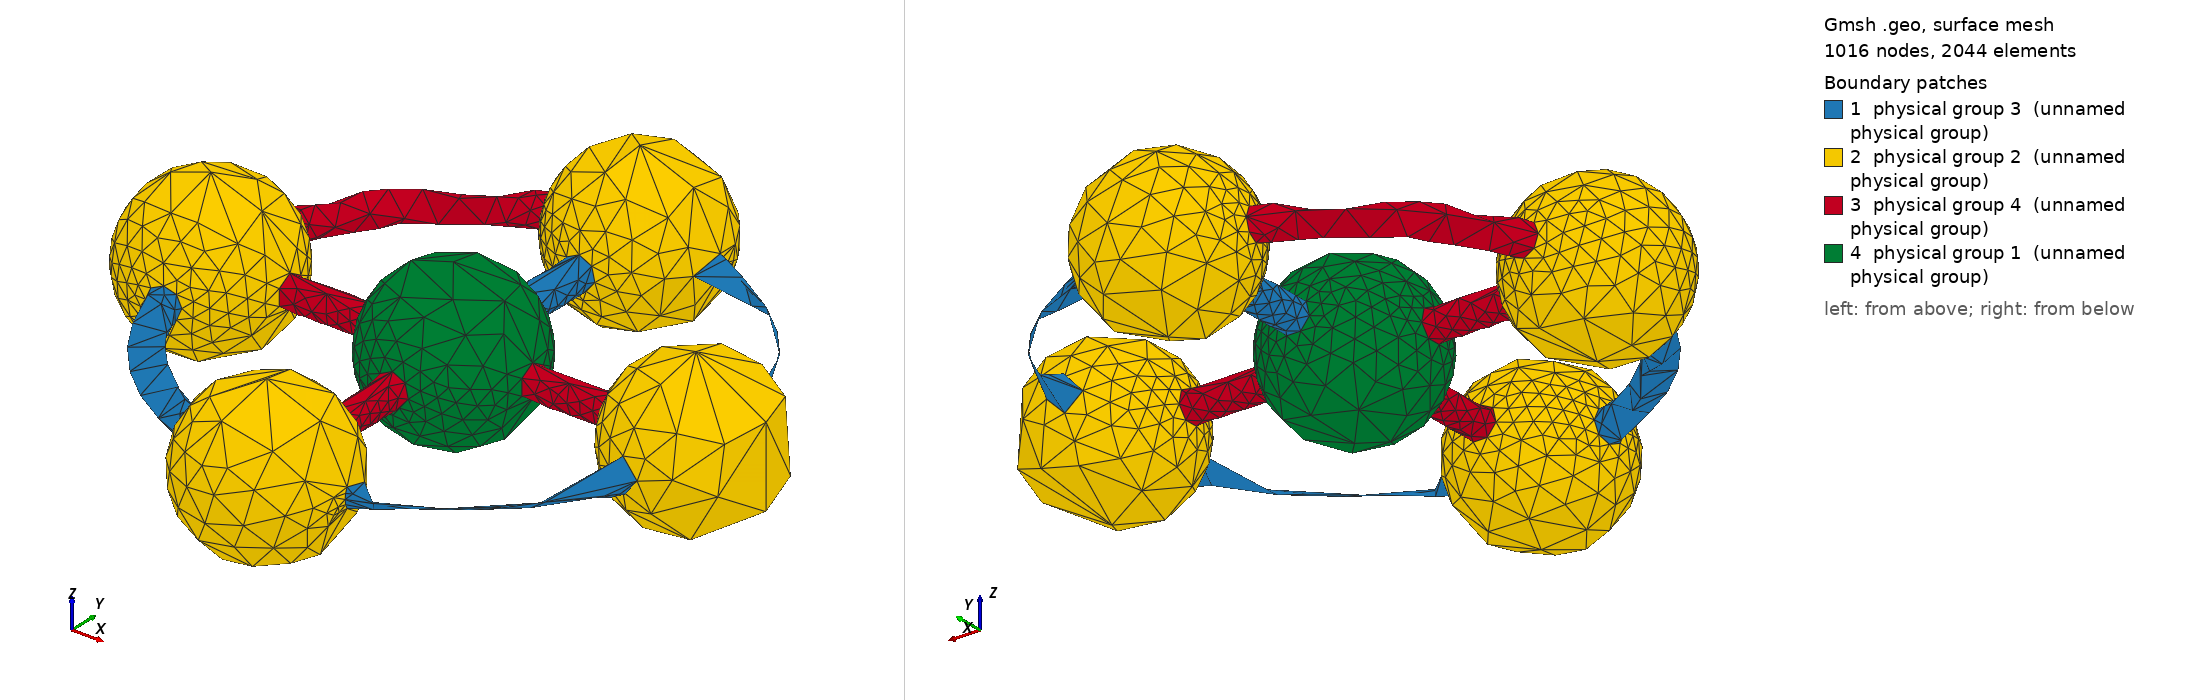

Gmsh geometry script, surface-meshed: 1016 nodes, 2044 surface elements. Boundary patches (legend numbers): 1 physical group 3 (unnamed physical group), 2 physical group 2 (unnamed physical group), 3 physical group 4 (unnamed physical group), 4 physical group 1 (unnamed physical group). Left view from above one corner, right view from below the opposite corner. Legend entries are the model's physical surfaces. The drawing asked Gmsh for element sizes between 1% and 20% of the model's largest extent; the script's own settings can give other sizes.

=== spacial.geo (drawn) ===
// Gmsh project created on Sun Jun 11 18:02:16 2017
SetFactory("OpenCASCADE");
DefineConstant[
N = {20, Name "Input/1Points "},
// L = {1,  Name "Input/2Rect "},
r =  {1, Name "Input/2Radius"},
R1 = {15, Name "Input/3Big Radius"},
R2 = {5, Name "Input/4Upper length"}
];

N=(N>=1 ? N : 1);
Mesh.Algorithm = 6;
Mesh.CharacteristicLengthMin = (R1+R2+r)/(N+10);
Mesh.CharacteristicLengthMax = (R1+R2+r)/(N+10);

//+
Sphere(1) = {0, 0, 0, R2, -Pi/2, Pi/2, 2*Pi};
Sphere(2) = {R1, 0, 0, R2, -Pi/2, Pi/2, 2*Pi};
Sphere(3) = {-R1, 0, 0, R2, -Pi/2, Pi/2, 2*Pi};
Sphere(4) = {0,R1, 0, R2, -Pi/2, Pi/2, 2*Pi};
Sphere(5) = {0,-R1, 0, R2, -Pi/2, Pi/2, 2*Pi};

//+
Torus(10) = {0, 0, 0, R1, r, 2*Pi};
//+
Cylinder(11) = {-R1, 0, 0, 2*R1, 0, 0, r, 2*Pi};
//+
Cylinder(12) = {0, -R1, 0, 0, 2*R1, 0, r, 2*Pi};

BooleanUnion(20) = { Volume{10}; Delete; }{ Volume{2,3,4,5}; Delete; };
BooleanUnion(21) = { Volume{1}; Delete; }{ Volume{11,12}; Delete; };

BooleanUnion(22) = { Volume{20}; Delete; }{ Volume{21}; Delete; };//+

Physical Surface(1) = {8};
//+
Physical Surface(2) = {3, 2, 9, 10};
//+
Physical Surface(3) = {1, 6, 13, 5};
//+
Physical Surface(4) = {11, 12, 4, 7};
//+
Physical Volume(1) = {22};
